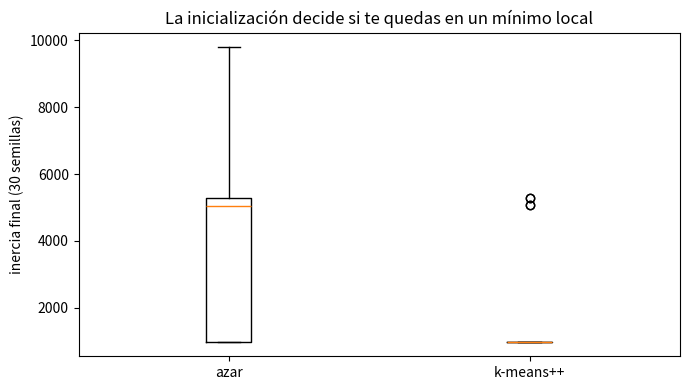

Recreate this plot in Python.
"""
¿Cuánto importa la inicialización? Azar frente a k-means++, con 30 semillas.

Una sola ejecución no dice nada: k-means es un algoritmo de descenso local y su
resultado depende de dónde empiece. Repetimos las dos estrategias 30 veces sobre
los MISMOS datos y comparamos la distribución de la inercia final.

Ejecútalo con:  python code/03-kmeans/kmeans_inicializacion.py
"""
import numpy as np
import matplotlib.pyplot as plt

rng_datos = np.random.default_rng(1)

# Datos deliberadamente traicioneros: grupos muy separados, de forma que un
# arranque malo (dos centros en el mismo grupo) se queda atrapado para siempre.
centros = np.array([[0, 0], [12, 0], [24, 0], [0, 12], [12, 12], [24, 12]])
X = np.vstack([c + rng_datos.normal(scale=1.2, size=(60, 2)) for c in centros])
k = 6


def dist2(X, C):
    return ((X[:, None, :] - C[None, :, :]) ** 2).sum(axis=2)


def lloyd(X, C, iters=100):
    for _ in range(iters):
        z = dist2(X, C).argmin(axis=1)
        C_nuevo = np.array([X[z == j].mean(axis=0) if np.any(z == j) else C[j]
                            for j in range(len(C))])
        if np.allclose(C_nuevo, C):
            break
        C = C_nuevo
    z = dist2(X, C).argmin(axis=1)
    return ((X - C[z]) ** 2).sum()


def init_azar(X, k, rng):
    return X[rng.choice(len(X), k, replace=False)]


def init_pp(X, k, rng):
    C = [X[rng.integers(len(X))]]
    for _ in range(k - 1):
        d2 = dist2(X, np.array(C)).min(axis=1)
        C.append(X[rng.choice(len(X), p=d2 / d2.sum())])
    return np.array(C)


resultados = {}
for nombre, init in [("azar", init_azar), ("k-means++", init_pp)]:
    Js = np.array([lloyd(X, init(X, k, np.random.default_rng(s))) for s in range(30)])
    resultados[nombre] = Js
    print(f"{nombre:10s} -> mediana {np.median(Js):8.1f} | mejor {Js.min():8.1f} "
          f"| peor {Js.max():8.1f} | desviación {Js.std():7.1f}")

mejor_global = min(J.min() for J in resultados.values())
print(f"\nMejor inercia encontrada por cualquiera: {mejor_global:.1f}")
for nombre, J in resultados.items():
    print(f"  {nombre:10s}: {np.mean(J <= 1.02 * mejor_global):.0%} de las 30 semillas "
          f"llegan a menos del 2% del óptimo")

fig, ax = plt.subplots(figsize=(7, 4))
ax.boxplot([resultados["azar"], resultados["k-means++"]])
ax.set_xticks([1, 2])
ax.set_xticklabels(["azar", "k-means++"])
ax.set_ylabel("inercia final (30 semillas)")
ax.set_title("La inicialización decide si te quedas en un mínimo local")
plt.tight_layout()
plt.show()
